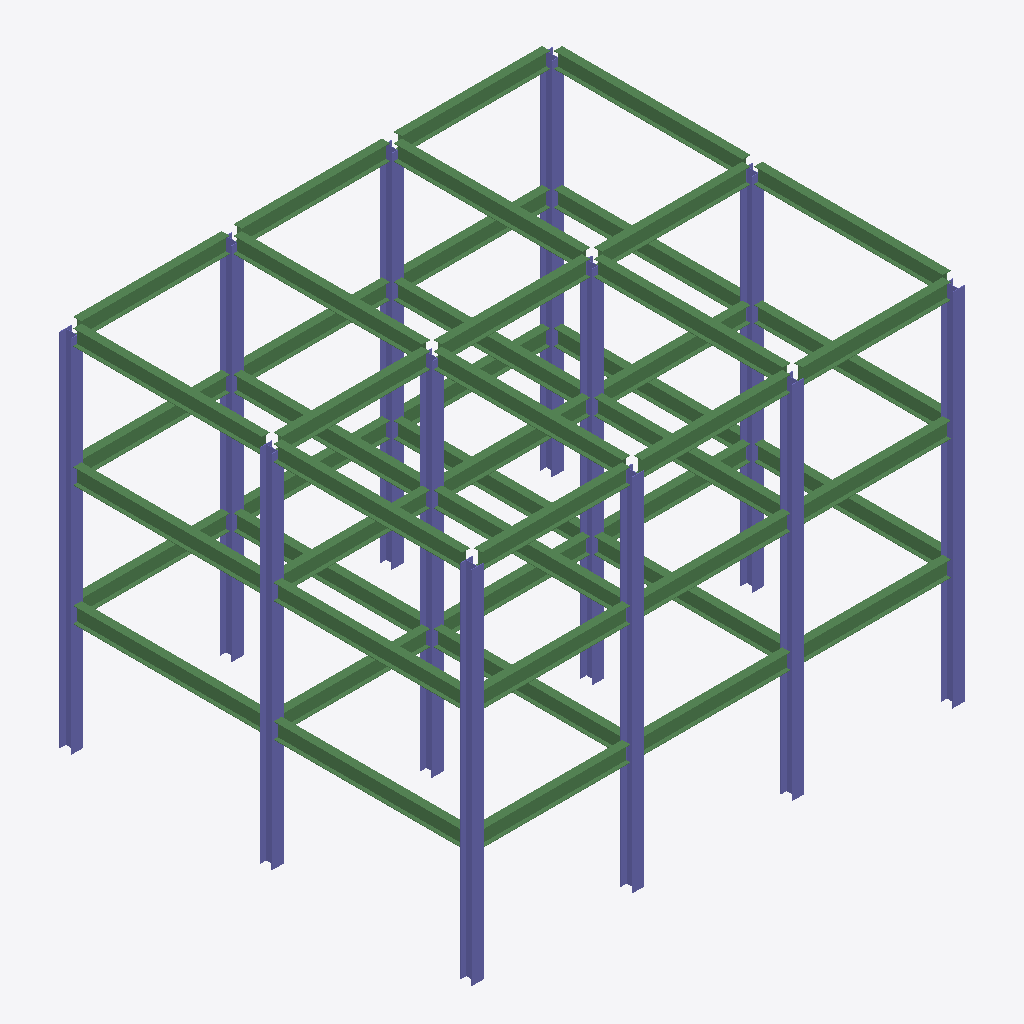
Isometric view of an IFC building model (IFC-SPF (STEP), schema IFC2X3, length unit millimetre), seen from the south-west, elements coloured by IFC class: 51 beams (green), 36 columns (violet).
Extent 12.3 m × 10.3 m × 9.2 m (x, y, z). Storeys (4): 1F at 0.00 m; 2F at 3.00 m; 3F at 6.00 m; RF at 9.00 m. Elements (87): 51 IfcBeam, 36 IfcColumn.

HEADER;
FILE_DESCRIPTION(('ViewDefinition [CoordinationView]'),'2;1');
FILE_NAME('','2026-07-07T16:12:48',(''),(''),'IfcOpenShell 0.8.0','IfcOpenShell 0.8.0','');
FILE_SCHEMA(('IFC2X3'));
ENDSEC;
DATA;
#11=IFCPROJECT('1cW2k0Jo592eOmdWFsqF_j',$,'ifc_example — 3-story steel frame','Synthetic reproduction bundle for Paper 1 §4 IFC application example',$,$,$,(#9),#4);
#12=IFCSITE('0FyG9K4wj2ZvEHUNdICOvV',$,'Site',$,$,$,$,$,$,$,$,$,$,$);
#14=IFCBUILDING('1FS6PHt_5EQBbjtgobeEPf',$,'Building',$,$,$,$,$,$,$,$,$);
#16=IFCBUILDINGSTOREY('06bN5QNuz9fh7YfRaZLvgv',$,'1F',$,$,$,$,$,$,0.0);
#17=IFCBUILDINGSTOREY('2v5SrN0fnDtOIQ9trSXIBy',$,'2F',$,$,$,$,$,$,3000.0);
#18=IFCBUILDINGSTOREY('00OC$Cf51BAfcPdiHnprai',$,'3F',$,$,$,$,$,$,6000.0);
#19=IFCBUILDINGSTOREY('1Qwi_UNefEEA0QaoO39cfC',$,'RF',$,$,$,$,$,$,9000.0);
#1001=IFCBEAM('3l3P4PdUfEvh0AeZcYZIVw',$,'beam_y_81',$,$,#994,#1000,'81');
#989=IFCBEAM('15$ONC5mT4eQBRBPOrcDBy',$,'beam_y_80',$,$,#982,#988,'80');
#905=IFCBEAM('3C31e1$rXF_94j405lm2gw',$,'beam_y_73',$,$,#898,#904,'73');
#809=IFCBEAM('0oTpw8olPAEQ$XKAMGKkvt',$,'beam_y_65',$,$,#802,#808,'65');
#1061=IFCBEAM('2v3$OConXAOhJObf_veajs',$,'beam_y_86',$,$,#1054,#1060,'86');
#1025=IFCBEAM('304xOm3rX7vxeWtZjHbjn6',$,'beam_y_83',$,$,#1018,#1024,'83');
#1037=IFCBEAM('02keA3mfPD7xNX_2NXkB5K',$,'beam_y_84',$,$,#1030,#1036,'84');
#893=IFCBEAM('2b4T4_epT8EulL0I2_ohI4',$,'beam_y_72',$,$,#886,#892,'72');
#1073=IFCBEAM('3$gtilm8TA0Pz2KI9HVMYu',$,'beam_y_87',$,$,#1066,#1072,'87');
#797=IFCBEAM('0LfPWrkaD9l8Yi_n$A$EO1',$,'beam_y_64',$,$,#790,#796,'64');
#1013=IFCBEAM('0JDkCv5jn7gR2BLNhEKo_i',$,'beam_y_82',$,$,#1006,#1012,'82');
#1049=IFCBEAM('0MU9sgVLDFWh4x8iOPTSN_',$,'beam_y_85',$,$,#1042,#1048,'85');
#929=IFCBEAM('1vMh6GZ6T7JR88YtMsF2dx',$,'beam_y_75',$,$,#922,#928,'75');
#965=IFCBEAM('39RDom07nEphsS7WrUy95h',$,'beam_y_78',$,$,#958,#964,'78');
#941=IFCBEAM('3PUo5QMP1Dq9rAUToymbBz',$,'beam_y_76',$,$,#934,#940,'76');
#917=IFCBEAM('1itS9rGtn2zhnm_okpLQt2',$,'beam_y_74',$,$,#910,#916,'74');
#953=IFCBEAM('38dLJ4CmH318YQmf0ZqAvB',$,'beam_y_77',$,$,#946,#952,'77');
#977=IFCBEAM('0goWLZXHn5HRE7orVl0dqi',$,'beam_y_79',$,$,#970,#976,'79');
#713=IFCBEAM('2AW7nSwkP3OxmIn77ruqxZ',$,'beam_x_57',$,$,#706,#712,'57');
#701=IFCBEAM('3WcKXkYu19ggmHo4xWtGmH',$,'beam_x_56',$,$,#694,#700,'56');
#689=IFCBEAM('344V90Otr2mwbuwAvj_fyy',$,'beam_x_55',$,$,#682,#688,'55');
#497=IFCBEAM('225ZLniW51_hvXlLcndotg',$,'beam_x_39',$,$,#490,#496,'39');
#605=IFCBEAM('3iuG$3bf9ErhcYk4WqH$Vj',$,'beam_x_48',$,$,#598,#604,'48');
#485=IFCBEAM('3ntcJrhSL4NxahOIRAojDH',$,'beam_x_38',$,$,#478,#484,'38');
#593=IFCBEAM('36d8rhrjj3LPtVFwRTuLFK',$,'beam_x_47',$,$,#586,#592,'47');
#773=IFCBEAM('2cYDi8u7HAhP3RiEz3e7MB',$,'beam_x_62',$,$,#766,#772,'62');
#761=IFCBEAM('1gWKPWAwH6geVpwGJCC2oK',$,'beam_x_61',$,$,#754,#760,'61');
#725=IFCBEAM('3lcYW4WTrB$Be68gqsYTIR',$,'beam_x_58',$,$,#718,#724,'58');
#785=IFCBEAM('0V8RZBG355hemW5gBt3yXD',$,'beam_x_63',$,$,#778,#784,'63');
#737=IFCBEAM('2NCsHWyRrF_Pf0tP8RS$T5',$,'beam_x_59',$,$,#730,#736,'59');
#749=IFCBEAM('1lzmChYL5DGAUfg5yrC39H',$,'beam_x_60',$,$,#742,#748,'60');
#581=IFCBEAM('28_EcxzOf5KPqfw2M5GVXK',$,'beam_x_46',$,$,#574,#580,'46');
#473=IFCBEAM('2xQM3ESiDBbhH5Z5Ct_aj6',$,'beam_x_37',$,$,#466,#472,'37');
#833=IFCBEAM('0RKzh6VdnBP8LsPZ1XIJhB',$,'beam_y_67',$,$,#826,#832,'67');
#869=IFCBEAM('1lDRR$7G1Dv8qm9$ciS2NC',$,'beam_y_70',$,$,#862,#868,'70');
#845=IFCBEAM('3txyVkWs95yhVd6UlWnI0_',$,'beam_y_68',$,$,#838,#844,'68');
#821=IFCBEAM('0W7c0k7xPFCQNnoDpH_sKP',$,'beam_y_66',$,$,#814,#820,'66');
#329=IFCCOLUMN('2L$T8Ekkv8OwXCS5xO7F1k',$,'column_25',$,$,#322,#328,'25');
#185=IFCCOLUMN('0XhL0PXmvF1R1YotjtDt04',$,'column_13',$,$,#178,#184,'13');
#41=IFCCOLUMN('3kdefoMvf3O96p7BoF1ZhO',$,'column_1',$,$,#34,#40,'1');
#137=IFCCOLUMN('3$w4$a2812e9q1hmWruWOg',$,'column_9',$,$,#130,#136,'9');
#653=IFCBEAM('0CeKe4v$56hAvlFEYVpHEH',$,'beam_x_52',$,$,#646,#652,'52');
#545=IFCBEAM('3feP9aRhb5Lwmc_0LBpvWX',$,'beam_x_43',$,$,#538,#544,'43');
#89=IFCCOLUMN('1duPvlSqnFavM5v1gDgyga',$,'column_5',$,$,#82,#88,'5');
#425=IFCCOLUMN('0yyA6_dFj1ePuowE28vmBw',$,'column_33',$,$,#418,#424,'33');
#365=IFCCOLUMN('3hw_zsZnz2Tg_1LbS_8XgW',$,'column_28',$,$,#358,#364,'28');
#629=IFCBEAM('2W6AiEU8fCgxzBHsfExehD',$,'beam_x_50',$,$,#622,#628,'50');
#509=IFCBEAM('2SrtkJBRfFQALe3UkhYqZZ',$,'beam_x_40',$,$,#502,#508,'40');
#641=IFCBEAM('3FT_nLy4nDUgaRN2smxuDM',$,'beam_x_51',$,$,#634,#640,'51');
#617=IFCBEAM('0d636pVfr2WBaDZgwJ46t_',$,'beam_x_49',$,$,#610,#616,'49');
#677=IFCBEAM('1tUSdcMELBvu1o3Dra4z5c',$,'beam_x_54',$,$,#670,#676,'54');
#665=IFCBEAM('11tosGPU1DS8NDH0cO7199',$,'beam_x_53',$,$,#658,#664,'53');
#377=IFCCOLUMN('0KKVdSWQv8Z8JtrJaV1Aa1',$,'column_29',$,$,#370,#376,'29');
#77=IFCCOLUMN('2bvWYsVhr0JOuHIjK$g7_a',$,'column_4',$,$,#70,#76,'4');
#341=IFCCOLUMN('2ac8Jye6jDzRQVMYOt2gtP',$,'column_26',$,$,#334,#340,'26');
#53=IFCCOLUMN('0QIejoKJn0nAUrdPMHfk4q',$,'column_2',$,$,#46,#52,'2');
#353=IFCCOLUMN('1NNdmlBVT3oQ9zOfMBtKjr',$,'column_27',$,$,#346,#352,'27');
#65=IFCCOLUMN('3WhGozE_z6NgxR02VTm3vb',$,'column_3',$,$,#58,#64,'3');
#281=IFCCOLUMN('0EWIpfzt50jPjbWkYRj3Pc',$,'column_21',$,$,#274,#280,'21');
#221=IFCCOLUMN('1eOr685KT3Rfdu6EirXMso',$,'column_16',$,$,#214,#220,'16');
#197=IFCCOLUMN('3DLMe_ai1Eiw2JooY0vO$r',$,'column_14',$,$,#190,#196,'14');
#233=IFCCOLUMN('0JzpdDqwLFch$k3A6_b6xC',$,'column_17',$,$,#226,#232,'17');
#209=IFCCOLUMN('1$0c1y0WPC4PzPDXUPjafQ',$,'column_15',$,$,#202,#208,'15');
#461=IFCCOLUMN('0ptFsLcJ92xuw_4FJ1T0b3',$,'column_36',$,$,#454,#460,'36');
#413=IFCCOLUMN('3qLur8htj0MgkkP9YZnnT5',$,'column_32',$,$,#406,#412,'32');
#449=IFCCOLUMN('2GjJwUwPDDGBHm9qNmC_QU',$,'column_35',$,$,#442,#448,'35');
#389=IFCCOLUMN('2_Y8GMo8T3afO7ztdtGobU',$,'column_30',$,$,#382,#388,'30');
#401=IFCCOLUMN('1iMRbAck97veOcYIZeba7F',$,'column_31',$,$,#394,#400,'31');
#437=IFCCOLUMN('0iY_69ufjCLvFwieUlA3yr',$,'column_34',$,$,#430,#436,'34');
#881=IFCBEAM('0Hx04JRNzAkwWfE5jvwDM2',$,'beam_y_71',$,$,#874,#880,'71');
#857=IFCBEAM('1jaFOu_XnBzwIeIIAnewox',$,'beam_y_69',$,$,#850,#856,'69');
#521=IFCBEAM('3LyxAzUc14pRTwXbPRagjL',$,'beam_x_41',$,$,#514,#520,'41');
#533=IFCBEAM('2O48$rO5rBYhS0ZLLufEw2',$,'beam_x_42',$,$,#526,#532,'42');
#101=IFCCOLUMN('3M5ho44I5C_O_hMHohf4Z4',$,'column_6',$,$,#94,#100,'6');
#149=IFCCOLUMN('1u4Lt8lobDHwiKzjLrXZ89',$,'column_10',$,$,#142,#148,'10');
#245=IFCCOLUMN('0u3MqAcLbECB6bTw8Qyfe3',$,'column_18',$,$,#238,#244,'18');
#293=IFCCOLUMN('3qRgZRu5j7rhPYKWXD2aO0',$,'column_22',$,$,#286,#292,'22');
#557=IFCBEAM('1etwgCex1BkvM2Q5SVZ$yy',$,'beam_x_44',$,$,#550,#556,'44');
#569=IFCBEAM('2oi8WcLI92tRlrhLU$DQMB',$,'beam_x_45',$,$,#562,#568,'45');
#113=IFCCOLUMN('1il_bTQYL0_f5ZGpxEHwMJ',$,'column_7',$,$,#106,#112,'7');
#125=IFCCOLUMN('3yGzkSyaH7yfOzETpzeCbl',$,'column_8',$,$,#118,#124,'8');
#269=IFCCOLUMN('1Msbfuu1LCIgj0vBPwCcNh',$,'column_20',$,$,#262,#268,'20');
#317=IFCCOLUMN('06o5JBp3bEiA7HgPqIgdGk',$,'column_24',$,$,#310,#316,'24');
#305=IFCCOLUMN('2GkWHrXF94P9bnEVd5znqV',$,'column_23',$,$,#298,#304,'23');
#257=IFCCOLUMN('3l3Nfzkt532gruYkoncX8S',$,'column_19',$,$,#250,#256,'19');
#173=IFCCOLUMN('3UMaC_uvz9ceEH13vQL6FS',$,'column_12',$,$,#166,#172,'12');
#161=IFCCOLUMN('34atP9Bj1Biv4ZhhwzlDPe',$,'column_11',$,$,#154,#160,'11');
ENDSEC;
